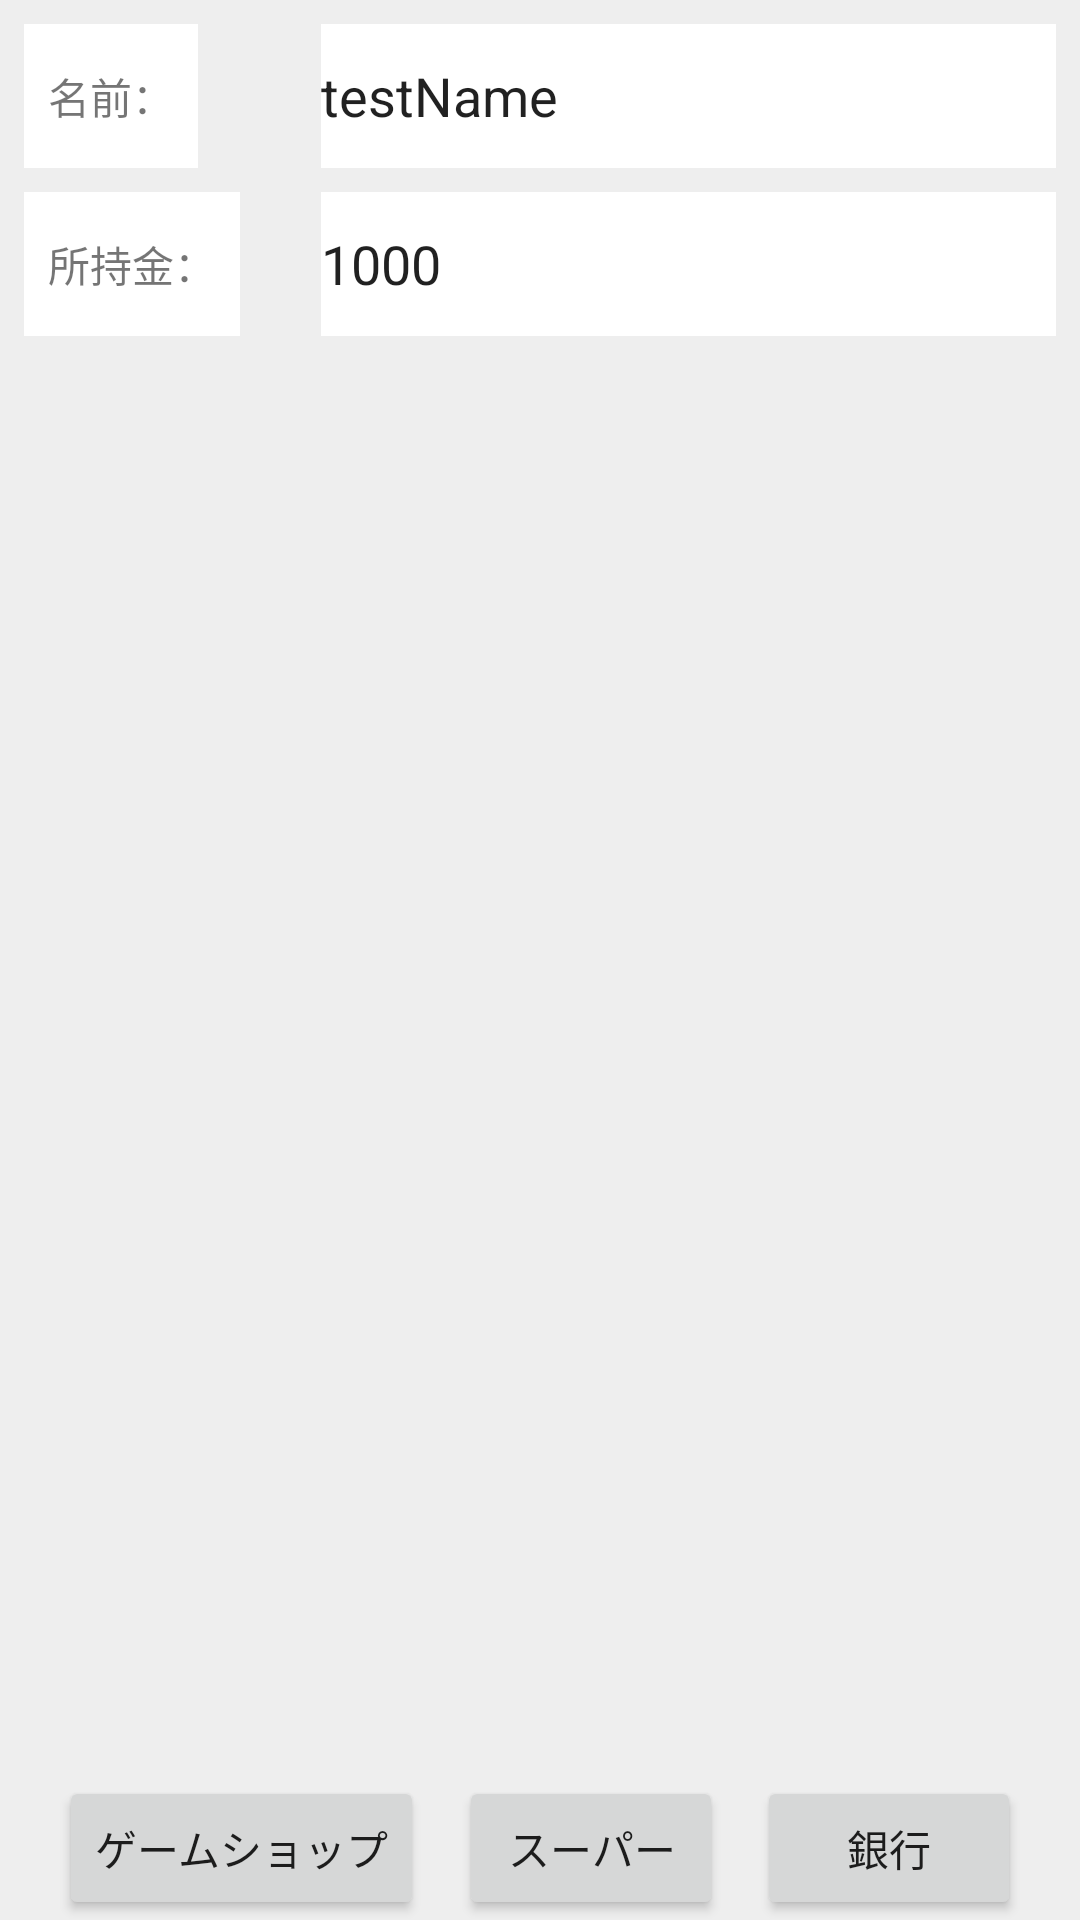

Produce the Android XML layout that renders to this screen, including the resource entries it uses.
<!-- AndroidManifest.xml: application theme Theme.Endo08 -->
<!-- res/layout/activity_main.xml -->
<?xml version="1.0" encoding="utf-8"?>
<androidx.constraintlayout.widget.ConstraintLayout xmlns:android="http://schemas.android.com/apk/res/android"
    xmlns:app="http://schemas.android.com/apk/res-auto"
    xmlns:tools="http://schemas.android.com/tools"
    android:layout_width="match_parent"
    android:layout_height="match_parent"
    android:background="#eeeeee"
    tools:context=".MainActivity">

    <TextView
        android:id="@+id/textView"
        android:layout_width="wrap_content"
        android:layout_height="48dp"
        android:layout_marginStart="8dp"
        android:background="#ffffff"
        android:gravity="center_vertical"
        android:padding="8dp"
        android:text="@string/tv_name"
        app:layout_constraintStart_toStartOf="parent"
        app:layout_constraintTop_toTopOf="@+id/edUserName" />

    <TextView
        android:id="@+id/textView2"
        android:layout_width="wrap_content"
        android:layout_height="48dp"
        android:background="#ffffff"
        android:gravity="center_vertical"
        android:padding="8dp"
        android:text="@string/tv_possession_money"
        app:layout_constraintStart_toStartOf="@+id/textView"
        app:layout_constraintTop_toTopOf="@+id/edMoney" />

    <androidx.constraintlayout.widget.Guideline
        android:id="@+id/guideline2"
        android:layout_width="wrap_content"
        android:layout_height="wrap_content"
        android:orientation="vertical"
        app:layout_constraintGuide_begin="107dp" />


    <EditText
        android:id="@+id/edUserName"
        android:layout_width="0dp"
        android:layout_height="wrap_content"
        android:layout_marginTop="8dp"
        android:layout_marginEnd="8dp"
        android:background="#ffffff"
        android:ems="10"
        android:inputType="text"
        android:minHeight="48dp"
        android:text="testName"
        app:layout_constraintEnd_toEndOf="parent"
        app:layout_constraintHorizontal_bias="0.0"
        app:layout_constraintStart_toStartOf="@+id/guideline2"
        app:layout_constraintTop_toTopOf="parent" />

    <EditText
        android:id="@+id/edMoney"
        android:layout_width="0dp"
        android:layout_height="wrap_content"
        android:layout_marginTop="8dp"
        android:background="#ffffff"
        android:ems="10"
        android:inputType="number"
        android:minHeight="48dp"
        android:text="1000"
        app:layout_constraintEnd_toEndOf="@+id/edUserName"
        app:layout_constraintHorizontal_bias="0.0"
        app:layout_constraintStart_toStartOf="@+id/guideline2"
        app:layout_constraintTop_toBottomOf="@+id/edUserName" />

    <Button
        android:id="@+id/btShop1"
        android:layout_width="wrap_content"
        android:layout_height="wrap_content"
        android:layout_marginStart="8dp"
        android:text="@string/shop1"
        app:layout_constraintBottom_toBottomOf="@+id/btShop2"
        app:layout_constraintEnd_toStartOf="@+id/btShop2"
        app:layout_constraintHorizontal_bias="0.5"
        app:layout_constraintHorizontal_chainStyle="spread"
        app:layout_constraintStart_toStartOf="parent" />

    <Button
        android:id="@+id/btShop2"
        android:layout_width="wrap_content"
        android:layout_height="wrap_content"
        android:text="@string/shop2"
        app:layout_constraintBottom_toBottomOf="@+id/btBanks"
        app:layout_constraintEnd_toStartOf="@+id/btBanks"
        app:layout_constraintHorizontal_bias="0.5"
        app:layout_constraintStart_toEndOf="@+id/btShop1" />

    <Button
        android:id="@+id/btBanks"
        android:layout_width="wrap_content"
        android:layout_height="wrap_content"
        android:layout_marginEnd="8dp"
        android:text="@string/bt_banks"
        app:layout_constraintBottom_toBottomOf="parent"
        app:layout_constraintEnd_toEndOf="parent"
        app:layout_constraintHorizontal_bias="0.5"
        app:layout_constraintStart_toEndOf="@+id/btShop2" />
</androidx.constraintlayout.widget.ConstraintLayout>
<!-- resources referenced by this layout -->
<resources>
  <string name="bt_banks">銀行</string>
  <string name="shop1">ゲームショップ</string>
  <string name="shop2">スーパー</string>
  <string name="tv_name">名前：</string>
  <string name="tv_possession_money">所持金：</string>
  <style name="Theme.Endo08" parent="Theme.MaterialComponents.DayNight.DarkActionBar">
          
          <item name="colorPrimary">@color/purple_500</item>
          <item name="colorPrimaryVariant">@color/purple_700</item>
          <item name="colorOnPrimary">@color/white</item>
          
          <item name="colorSecondary">@color/teal_200</item>
          <item name="colorSecondaryVariant">@color/teal_700</item>
          <item name="colorOnSecondary">@color/black</item>
          
          <item name="android:statusBarColor" tools:targetApi="l">?attr/colorPrimaryVariant</item>
          
      </style>
  <!-- not gathered from this repository: default colours our renderer supplied (Android Studio template values) -->
  <color name="purple_500">#FF6200EE</color>
  <color name="purple_700">#FF3700B3</color>
  <color name="teal_200">#FF03DAC5</color>
  <color name="teal_700">#FF018786</color>
  <color name="black">#FF000000</color>
  <color name="white">#FFFFFFFF</color>
</resources>
